Run: headless pygame with SDL's dummy video driver; simulated clock (each Clock.tick advances the game by its frame time, no real sleeping); random seed 0; keys injected as events and as key.get_pressed() state; no mouse input.
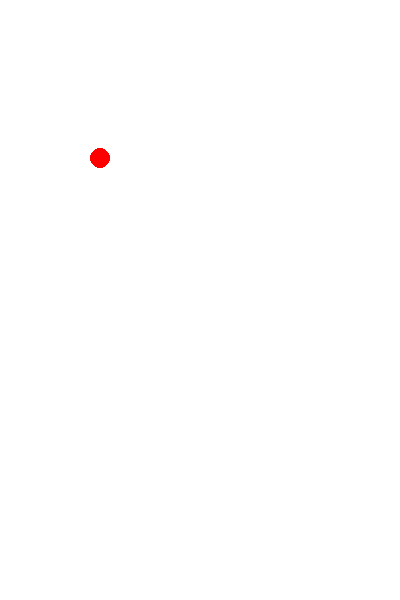
Frame 1 of 4 · flips 1–60 · no input
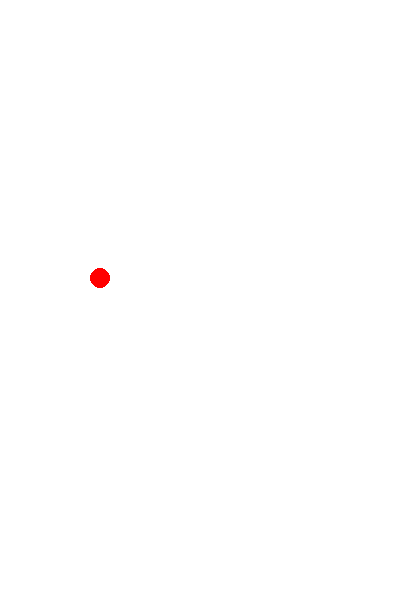
Frame 2 of 4 · flips 61–180 · tapped SPACE, RETURN · held RIGHT (→), D
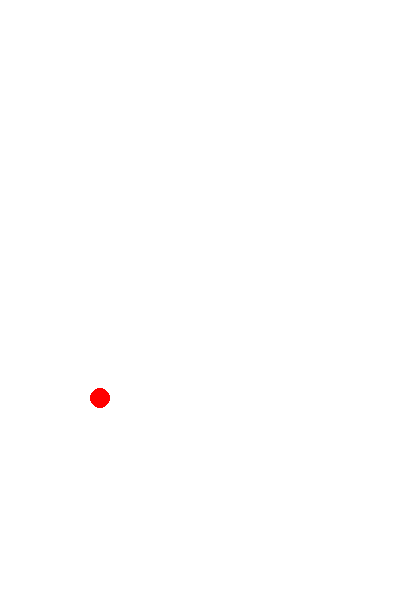
Frame 3 of 4 · flips 181–300 · held DOWN (↓), S
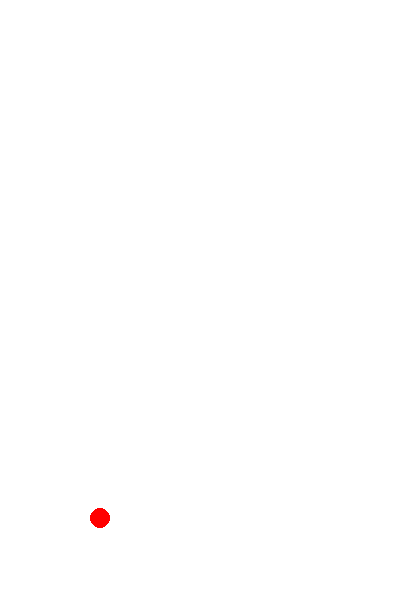
Frame 4 of 4 · flips 301–420 · held LEFT (←), A, UP (↑), W

The pygame program that drew these frames:

# -*- coding: utf-8 -*-                                                       
# @Time       :   2021/6/10 18:33
import time

import pygame

WIN_WIDTH = 400
WIN_HEIGHT = 600
FPS = 60

pygame.init()
window = pygame.display.set_mode((WIN_WIDTH, WIN_HEIGHT))
pygame.display.set_caption('显示图形')
window.fill((255, 255, 255))
pygame.display.flip()

y = 100
x = 100
r = 10
flag = 1
pygame.draw.circle(window, (255, 0, 0), (100, y), r)
pygame.display.update()

while True:
    # fill()把整个界面填成某个颜色
    # window.fill((255, 255, 255))
    pygame.draw.circle(window, (255, 255, 255), (x, y), r)
    y += flag
    pygame.draw.circle(window, (255, 0, 0), (x, y), r)
    pygame.display.update()
    time.sleep(0.005)
    if y + r >= WIN_HEIGHT:
        flag *= -1
    if y + r <= 0:
        flag *= -1

    for event in pygame.event.get():  # pygame.event.get()为获取事件
        if event.type == pygame.QUIT:  # 检测到时间类型为pygame.QUIT时执行exit()
            # pygame.QUIT为模块已有type，判断即可
            exit()
